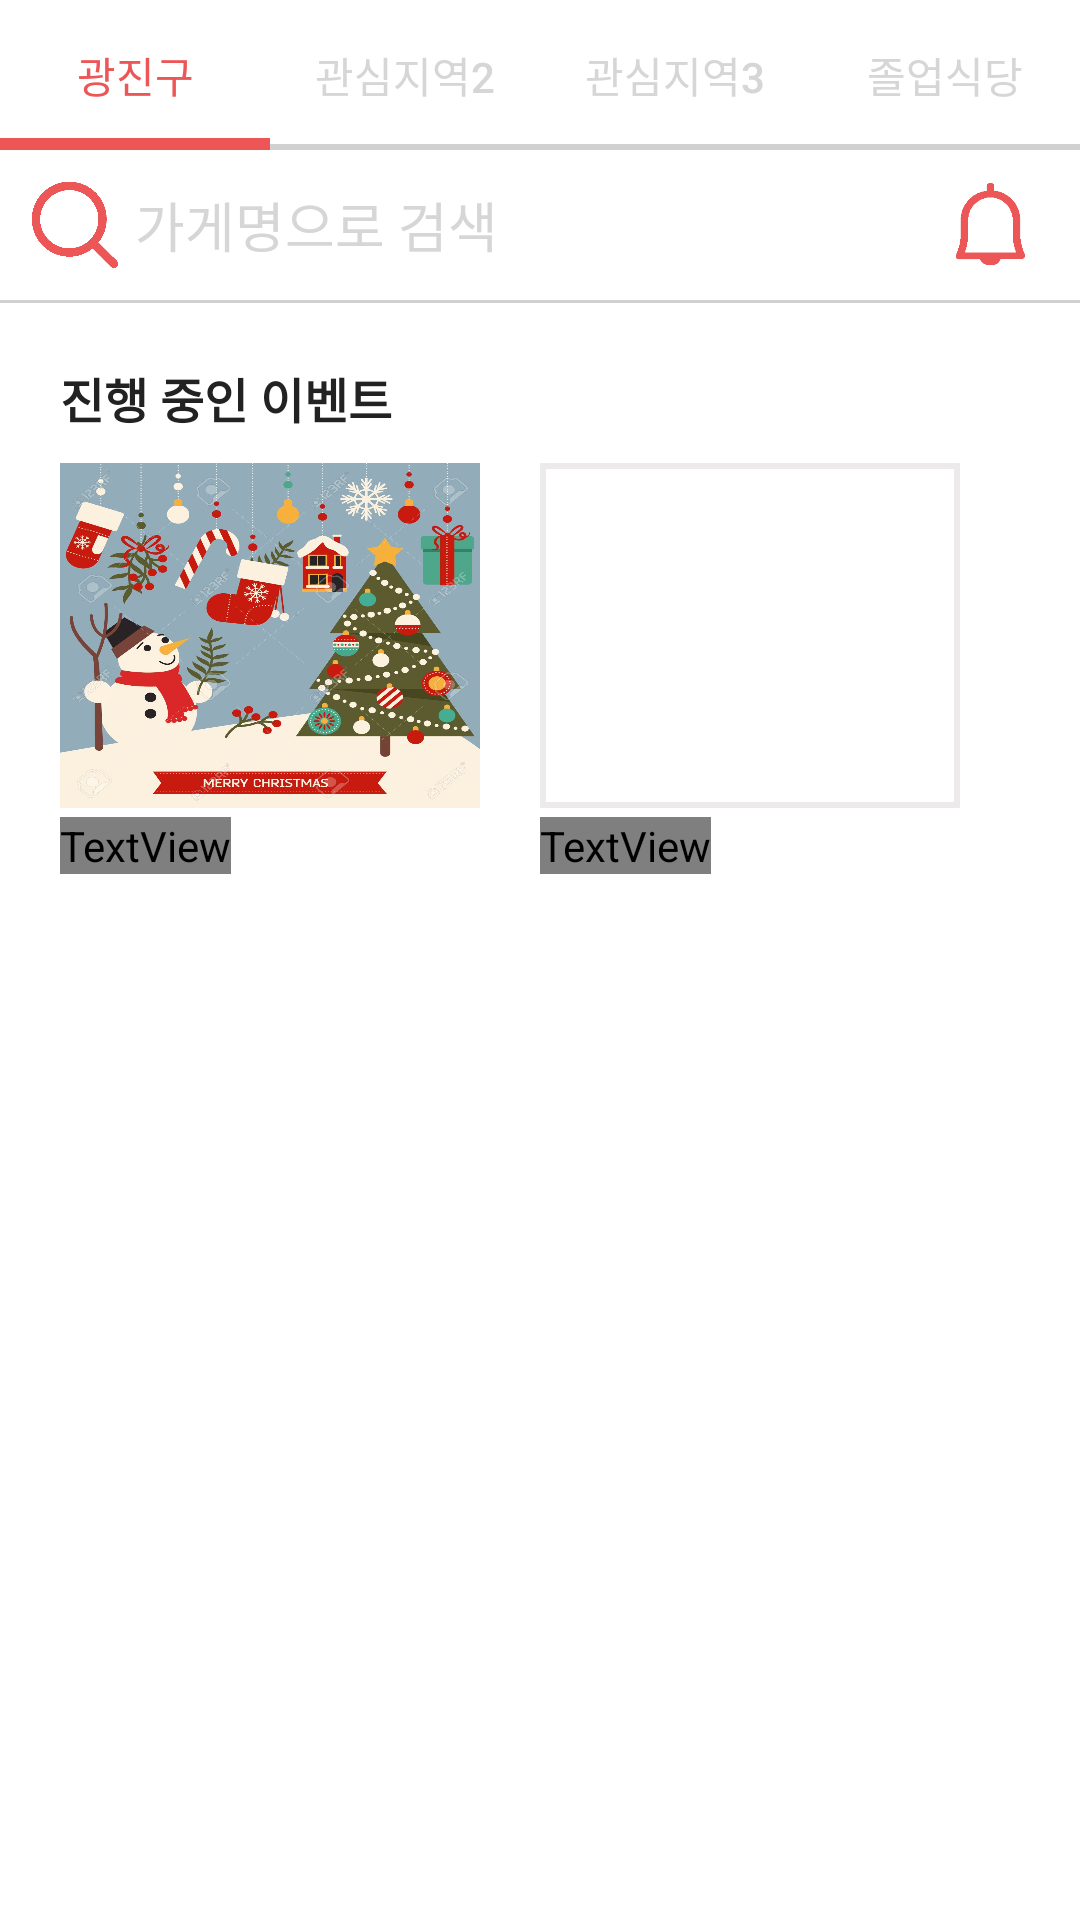

The Android layout XML behind this screen, and the referenced resources:
<!-- AndroidManifest.xml: application theme Theme.AppCompat.NoActionBar -->
<!-- res/layout/onefragment.xml -->
<?xml version="1.0" encoding="utf-8"?>
<RelativeLayout xmlns:android="http://schemas.android.com/apk/res/android"
    xmlns:app="http://schemas.android.com/apk/res-auto"
    xmlns:tools="http://schemas.android.com/tools"
    android:layout_width="match_parent"
    android:layout_height="match_parent"
    tools:context=".OneFragment"
    android:background="@color/white">

    
    <LinearLayout
        android:id="@+id/frag1_top"
        android:layout_width="match_parent"
        android:layout_height="50dp"
        android:background="@drawable/area_strokeoff1"
        android:padding="0dp"
        >
        <Button
            android:id="@+id/btn1"
            android:layout_width="fill_parent"
            android:layout_height="50dp"
            android:layout_weight="1"
            android:background="@drawable/area_strokeon"
            android:textColor="#EC5657"
            android:text="광진구" />
        <Button
            android:id="@+id/btn2"
            android:layout_width="fill_parent"
            android:layout_height="50dp"
            android:layout_weight="1"
            android:background="@drawable/area_strokeoff2"
            android:textColor="#D6D6D6"
            android:text="관심지역2" />
        <Button
            android:id="@+id/btn3"
            android:layout_width="fill_parent"
            android:layout_height="50dp"
            android:layout_weight="1"
            android:background="@drawable/area_strokeoff2"
            android:textColor="#D6D6D6"
            android:text="관심지역3" />
        <Button
            android:id="@+id/btn4"
            android:layout_width="fill_parent"
            android:layout_height="50dp"
            android:layout_weight="1"
            android:background="@drawable/area_strokeoff2"
            android:textColor="#D6D6D6"
            android:text="졸업식당" />
    </LinearLayout>

    <RelativeLayout
        android:id="@+id/frag1_middle"
        android:layout_width="match_parent"
        android:layout_height="50dp"
        android:padding="5dp"
        android:layout_below="@+id/frag1_top"
        android:focusableInTouchMode="true">
        <ImageView
            android:id="@+id/search"
            android:layout_width="30dp"
            android:layout_height="30dp"
            android:layout_centerVertical="true"
            android:layout_marginStart="5dp"
            android:layout_marginEnd="5dp"
            android:src="@drawable/search" />
        <EditText
            android:id="@+id/hash_edit"
            android:layout_width="match_parent"
            android:layout_height="30dp"
            android:layout_toEndOf="@+id/search"
            android:layout_centerVertical="true"
            android:layout_toStartOf="@+id/frag1_feed"
            android:textColor="@color/black"
            android:textColorHint="#D6D6D6"
            android:theme="@style/EditTheme"
            android:imeOptions="actionSearch"
            android:background="@null"
            android:hint="가게명으로 검색"
            android:focusedByDefault="false"/>
        <ImageButton
            android:id="@+id/frag1_feed"
            android:layout_width="30dp"
            android:layout_height="30dp"
            android:background="@drawable/noti_blank_red"
            android:layout_marginStart="10dp"
            android:layout_alignParentEnd="true"
            android:layout_marginEnd="10dp"
            android:layout_centerVertical="true"/>

    </RelativeLayout>
    <View
        android:id="@+id/frag1_middle_line"
        android:layout_width="match_parent"
        android:layout_height="1dp"
        android:background="#D1D1D1"
        android:layout_below="@+id/frag1_middle"/>

    
    <ScrollView
        android:layout_width="match_parent"
        android:layout_height="match_parent"
        android:layout_below="@+id/frag1_middle_line">
        <RelativeLayout
            android:layout_width="match_parent"
            android:layout_height="wrap_content">
            <RelativeLayout
                android:id="@+id/frag1_event"
                android:layout_width="match_parent"
                android:layout_height="match_parent"
                android:padding="20dp">

                <TextView
                    android:id="@+id/tv_event"
                    android:layout_width="wrap_content"
                    android:layout_height="wrap_content"
                    android:text="진행 중인 이벤트"
                    android:textColor="#222222"
                    android:textSize="16dp"
                    android:textStyle="bold"/>
                <HorizontalScrollView
                    android:id="@+id/hs_event"
                    android:layout_width="match_parent"
                    android:layout_height="140dp"
                    android:layout_below="@+id/tv_event"
                    android:layout_marginTop="10dp">
                    <RelativeLayout
                        android:layout_width="match_parent"
                        android:layout_height="match_parent">
                        <ImageView
                            android:id="@+id/event_button1"
                            android:layout_width="140dp"
                            android:layout_height="115dp"
                            android:background="@drawable/reviewstroke2"
                            android:scaleType="fitXY"
                            android:src="@drawable/ch_event2"/>
                        <TextView
                            android:layout_width="wrap_content"
                            android:layout_height="wrap_content"
                            android:layout_below="@+id/event_button1"
                            android:layout_marginTop="3dp"
                            android:text="2018년 12월 31일까지"
                            android:textColor="@color/area_off"
                            android:textSize="11dp"/>
                        <ImageView
                            android:id="@+id/event_button2"
                            android:layout_width="140dp"
                            android:layout_height="115dp"
                            android:background="@drawable/reviewstroke2"
                            android:layout_toEndOf="@+id/event_button1"
                            android:layout_marginStart="20dp"
                            android:scaleType="fitXY"
                            android:src="@drawable/ch_event4"/>
                        <TextView
                            android:layout_width="wrap_content"
                            android:layout_height="wrap_content"
                            android:layout_below="@+id/event_button2"
                            android:layout_alignStart="@+id/event_button2"
                            android:layout_marginTop="3dp"
                            android:text="2018년 1월 31일까지"
                            android:textColor="@color/area_off"
                            android:textSize="11dp"/>
                    </RelativeLayout>
                </HorizontalScrollView>
            </RelativeLayout>
            <android.support.v7.widget.RecyclerView
                android:id="@+id/recycler1"
                android:layout_width="match_parent"
                android:layout_height="wrap_content"
                android:layout_below="@+id/frag1_event"
                android:background="#C0C0C0">

            </android.support.v7.widget.RecyclerView>
            <android.support.v7.widget.RecyclerView
                android:id="@+id/recycler2"
                android:layout_width="match_parent"
                android:layout_height="wrap_content"
                android:layout_below="@+id/frag1_event"
                android:background="#C0C0C0"></android.support.v7.widget.RecyclerView>
        </RelativeLayout>
    </ScrollView>

</RelativeLayout>
<!-- resources referenced by this layout -->
<resources>
  <color name="black">#000000</color>
  <color name="white">#FFFFFF</color>
  <!-- drawable area_strokeoff1 (drawable) -->
  <?xml version="1.0" encoding="utf-8"?>
  <layer-list xmlns:android="http://schemas.android.com/apk/res/android">
      <item>
          <shape android:shape="rectangle">
              <solid android:color="#D1D1D1" /> 
          </shape>
      </item>
      <item
          android:top="3dp">   
          <shape android:shape="rectangle">
              <solid android:color="#FFFFFF" />  
          </shape>
      </item>
  </layer-list>
  <!-- drawable area_strokeoff2 (drawable) -->
  <?xml version="1.0" encoding="utf-8"?>
  <layer-list xmlns:android="http://schemas.android.com/apk/res/android">
      <item>
          <shape android:shape="rectangle">
              <solid android:color="#D1D1D1" /> 
          </shape>
      </item>
      <item
          android:bottom="2dp">   
          <shape android:shape="rectangle">
              <solid android:color="#FFFFFF" />  
          </shape>
      </item>
  </layer-list>
  <!-- drawable area_strokeon (drawable) -->
  <?xml version="1.0" encoding="utf-8"?>
  <layer-list xmlns:android="http://schemas.android.com/apk/res/android">
      <item>
          <shape android:shape="rectangle">
              <solid android:color="@color/btnAbled" /> 
          </shape>
      </item>
      <item
          android:bottom="4dp">   
          <shape android:shape="rectangle">
              <solid android:color="@color/white" />  
          </shape>
      </item>
  </layer-list>
  <!-- drawable ch_event2: jpg bitmap (drawable, 171705 bytes) -->
  <!-- drawable noti_blank_red: png bitmap (drawable, 2492 bytes) -->
  <!-- drawable reviewstroke2 (drawable) -->
  <shape xmlns:android="http://schemas.android.com/apk/res/android"
      android:shape="rectangle" android:padding="10dp">
      <solid android:color="#FFFFFF"/>
      
          
          
          
      <stroke android:width="2dp"
          android:color="#ECEAEA"
          />
  </shape>
  <!-- drawable search: png bitmap (drawable, 11409 bytes) -->
  <style name="EditTheme" parent="Theme.AppCompat.Light.NoActionBar">
          <item name="colorAccent">@color/maincolor</item>
      </style>
  <color name="btnAbled">#EC5657</color>
  <color name="maincolor">#EC5657</color>
</resources>
